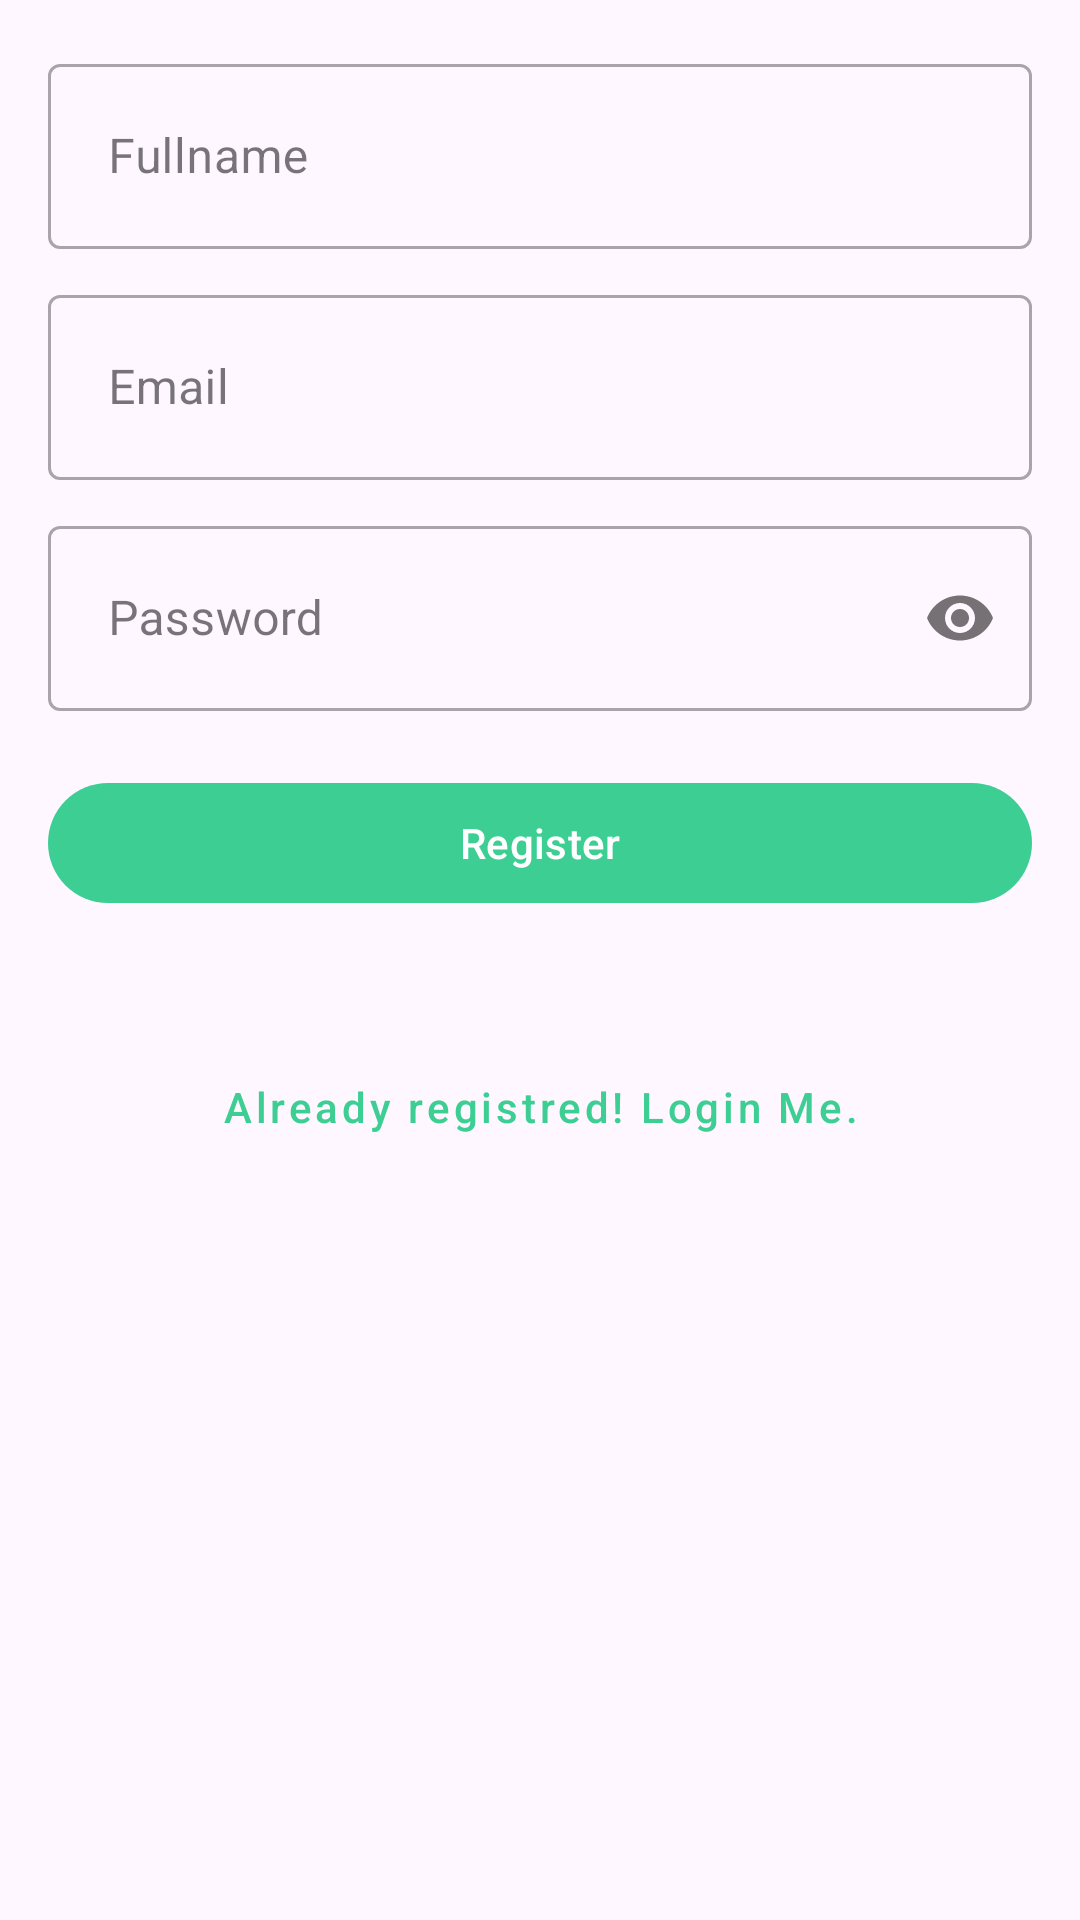

Reconstruct the res/layout file that produces this screen, plus the resources it refers to.
<!-- AndroidManifest.xml: application theme Theme.Tap_Luyen_The_Chat_Tien_Ich_V2 -->
<!-- res/layout/activity_register.xml -->
<?xml version="1.0" encoding="utf-8"?>
<androidx.constraintlayout.widget.ConstraintLayout
    xmlns:android="http://schemas.android.com/apk/res/android"
    xmlns:app="http://schemas.android.com/apk/res-auto"
    android:layout_width="match_parent"
    android:layout_height="match_parent"
    android:padding="16dp"
    android:layout_gravity="center">

    <com.google.android.material.textfield.TextInputLayout
        style="@style/Widget.MaterialComponents.TextInputLayout.OutlinedBox"
        android:id="@+id/edit_name"
        android:layout_width="match_parent"
        android:layout_height="wrap_content"
        app:layout_constraintTop_toTopOf="parent"
        app:layout_constraintStart_toStartOf="parent"
        app:layout_constraintEnd_toEndOf="parent">

        <com.google.android.material.textfield.TextInputEditText
            android:layout_width="match_parent"
            android:layout_height="wrap_content"
            android:hint="@string/hint_name"
            android:inputType="textPersonName"
            android:padding="20dp"/>

    </com.google.android.material.textfield.TextInputLayout>

    <com.google.android.material.textfield.TextInputLayout
        style="@style/Widget.MaterialComponents.TextInputLayout.OutlinedBox"
        android:id="@+id/edit_email"
        android:layout_width="match_parent"
        android:layout_height="wrap_content"
        android:layout_marginTop="10dp"
        app:layout_constraintTop_toBottomOf="@id/edit_name"
        app:layout_constraintStart_toStartOf="parent"
        app:layout_constraintEnd_toEndOf="parent">

        <com.google.android.material.textfield.TextInputEditText
            android:layout_width="match_parent"
            android:layout_height="wrap_content"
            android:hint="@string/hint_email"
            android:inputType="textEmailAddress"
            android:padding="20dp"/>

    </com.google.android.material.textfield.TextInputLayout>

    <com.google.android.material.textfield.TextInputLayout
        style="@style/Widget.MaterialComponents.TextInputLayout.OutlinedBox"
        android:id="@+id/edit_password"
        android:layout_width="match_parent"
        android:layout_height="wrap_content"
        android:layout_marginTop="10dp"
        app:passwordToggleEnabled="true"
        app:layout_constraintTop_toBottomOf="@id/edit_email"
        app:layout_constraintStart_toStartOf="parent"
        app:layout_constraintEnd_toEndOf="parent">

        <com.google.android.material.textfield.TextInputEditText
            android:layout_width="match_parent"
            android:layout_height="wrap_content"
            android:hint="@string/hint_password"
            android:inputType="textPassword"
            android:padding="20dp"/>

    </com.google.android.material.textfield.TextInputLayout>

    <com.google.android.material.button.MaterialButton
        android:layout_width="match_parent"
        android:layout_height="wrap_content"
        android:text="@string/register"
        android:layout_marginTop="20dp"
        app:backgroundTint="@color/springGreen"
        android:textColor="@color/white"
        android:id="@+id/button_register"
        app:layout_constraintTop_toBottomOf="@id/edit_password"
        app:layout_constraintStart_toStartOf="parent"
        app:layout_constraintEnd_toEndOf="parent"/>

    <com.google.android.material.button.MaterialButton
        style="@style/Widget.MaterialComponents.Button.TextButton"
        android:id="@+id/button_login"
        android:layout_width="wrap_content"
        android:layout_height="wrap_content"
        android:layout_marginTop="40dip"
        android:text="@string/btn_link_to_login"
        android:textAllCaps="false"
        android:textColor="@color/springGreen"
        app:layout_constraintTop_toBottomOf="@id/button_register"
        app:layout_constraintStart_toStartOf="parent"
        app:layout_constraintEnd_toEndOf="parent"/>

</androidx.constraintlayout.widget.ConstraintLayout>
<!-- resources referenced by this layout -->
<resources>
  <color name="springGreen">#3dce93</color>
  <color name="white">#FFFFFFFF</color>
  <string name="btn_link_to_login">Already registred! Login Me.</string>
  <string name="hint_email">Email</string>
  <string name="hint_name">Fullname</string>
  <string name="hint_password">Password</string>
  <string name="register">Register</string>
  <style name="Theme.Tap_Luyen_The_Chat_Tien_Ich_V2" parent="Base.Theme.Tap_Luyen_The_Chat_Tien_Ich_V2" />
  <style name="Base.Theme.Tap_Luyen_The_Chat_Tien_Ich_V2" parent="Theme.Material3.DayNight.NoActionBar">
          
          
      </style>
</resources>
